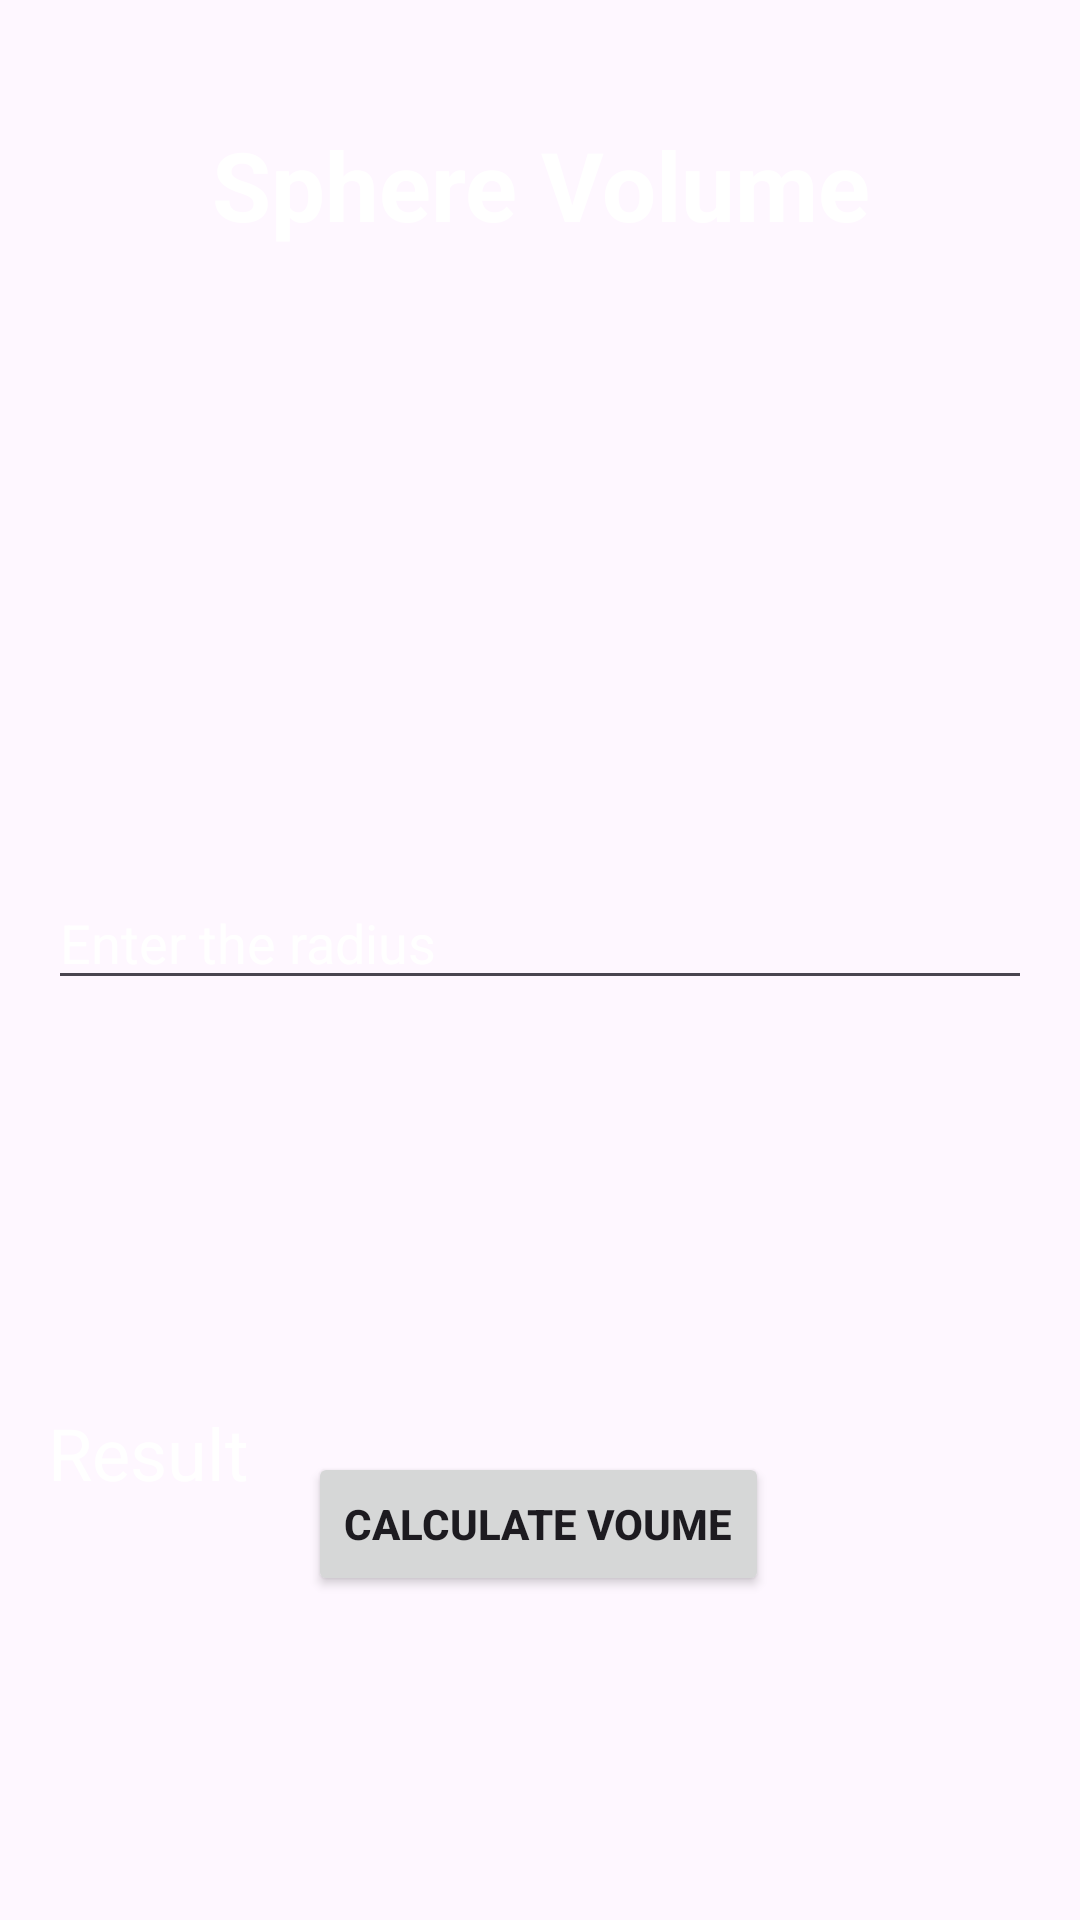

Layout XML and referenced resources for this Android screen:
<!-- AndroidManifest.xml: application theme Theme.Project6GridView -->
<!-- res/layout/activity_sphere.xml -->
<?xml version="1.0" encoding="utf-8"?>
<androidx.constraintlayout.widget.ConstraintLayout xmlns:android="http://schemas.android.com/apk/res/android"
    xmlns:app="http://schemas.android.com/apk/res-auto"
    xmlns:tools="http://schemas.android.com/tools"
    android:layout_width="match_parent"
    android:layout_height="match_parent"
    android:background="@drawable/backgrund2"
    tools:context=".sphereActivity">

    <TextView

        android:layout_width="match_parent"
        android:layout_height="wrap_content"
        android:layout_marginTop="40dp"
        android:gravity="center"
        android:text="Sphere Volume"
        android:textColor="@color/white"
        android:textSize="32sp"
        android:textStyle="bold"
        app:layout_constraintEnd_toEndOf="parent"
        app:layout_constraintHorizontal_bias="0.0"
        app:layout_constraintStart_toStartOf="parent"
        app:layout_constraintTop_toTopOf="parent"
        android:id="@+id/textView" />

    <EditText
        android:id="@+id/editText"
        android:layout_width="match_parent"
        android:layout_height="wrap_content"
        android:layout_marginLeft="16dp"
        android:layout_marginTop="292dp"
        android:layout_marginRight="16dp"
        android:hint="Enter the radius"
        android:textColorHint="@color/white"
        app:layout_constraintEnd_toEndOf="parent"
        app:layout_constraintHorizontal_bias="1.0"
        app:layout_constraintStart_toStartOf="parent"
        app:layout_constraintTop_toTopOf="parent" />

    <TextView
        android:id="@+id/textView2"
        android:layout_width="match_parent"
        android:layout_height="wrap_content"
        android:layout_marginLeft="16dp"
        android:layout_marginTop="468dp"
        android:layout_marginRight="16dp"
        android:hint="Result"
        android:textColorHint="@color/white"
        android:textSize="24sp"
        app:layout_constraintEnd_toEndOf="parent"
        app:layout_constraintHorizontal_bias="1.0"
        app:layout_constraintStart_toStartOf="parent"
        app:layout_constraintTop_toTopOf="parent" />

    <Button
        android:id="@+id/button1"
        android:layout_width="wrap_content"
        android:layout_height="wrap_content"
        android:layout_marginBottom="108dp"
        android:text="Calculate Voume"
        android:textStyle="bold"
        app:layout_constraintBottom_toBottomOf="parent"
        app:layout_constraintEnd_toEndOf="@+id/textView2"
        app:layout_constraintHorizontal_bias="0.497"
        app:layout_constraintStart_toStartOf="@+id/textView2" />


</androidx.constraintlayout.widget.ConstraintLayout>
<!-- resources referenced by this layout -->
<resources>
  <style name="Theme.Project6GridView" parent="Base.Theme.Project6GridView" />
  <style name="Base.Theme.Project6GridView" parent="Theme.Material3.DayNight.NoActionBar">
          
          
      </style>
  <!-- not gathered from this repository: default colours our renderer supplied (Android Studio template values) -->
  <color name="white">#FFFFFFFF</color>
</resources>
